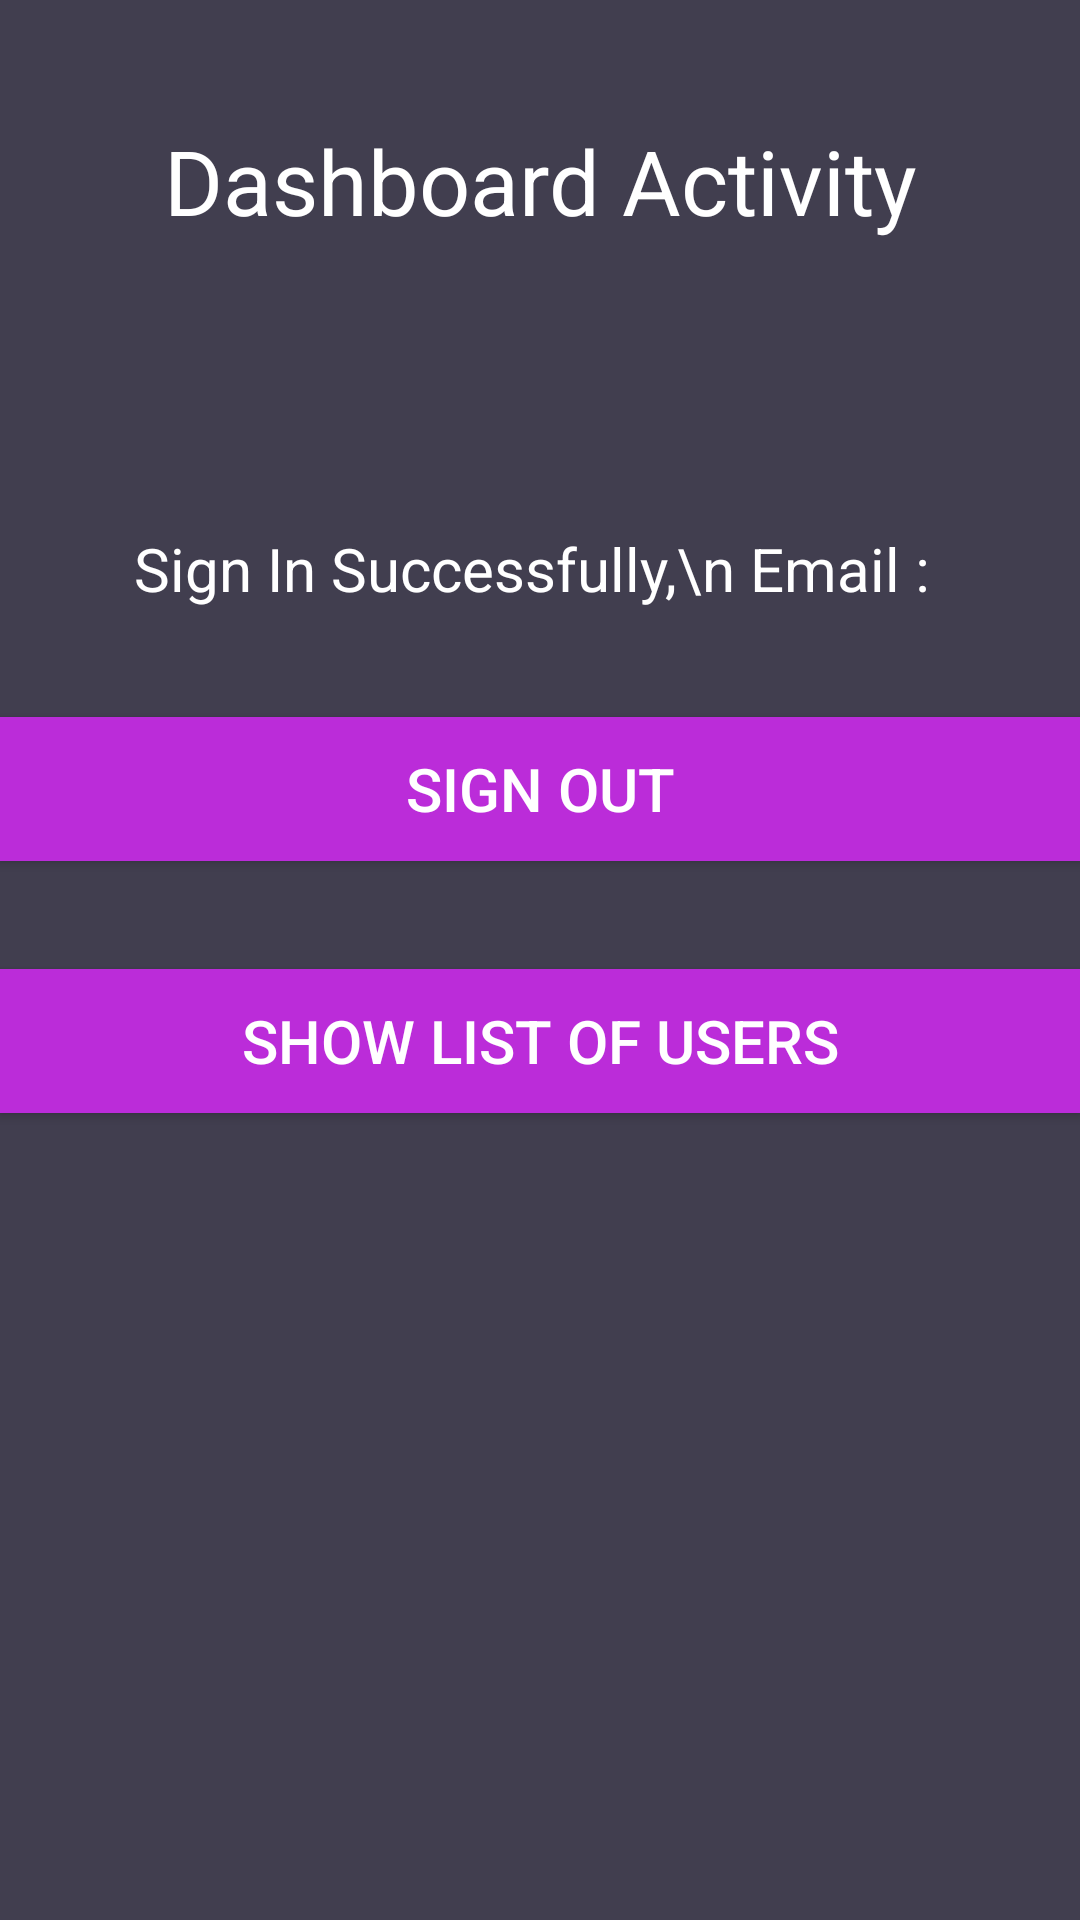

Write the Android layout XML for this screen, with the resource values it uses.
<!-- AndroidManifest.xml: application theme AppTheme -->
<!-- res/layout/activity_dashboard.xml -->
<?xml version="1.0" encoding="utf-8"?>
<RelativeLayout xmlns:android="http://schemas.android.com/apk/res/android"
    xmlns:tools="http://schemas.android.com/tools"
    android:id="@+id/activity_dashboard"
    android:layout_width="match_parent"
    android:layout_height="match_parent"
    android:background="@color/colorBackground"
    android:paddingBottom="@dimen/activity_vertical_margin"
    android:paddingLeft="@dimen/activity_horizontal_margin"
    android:paddingRight="@dimen/activity_horizontal_margin"
    android:paddingTop="@dimen/activity_vertical_margin"
    tools:context=".DashboardActivity">

    <TextView
        android:text="Dashboard Activity"
        android:layout_width="match_parent"
        android:layout_height="wrap_content"
        android:gravity="center"
        android:textSize="30sp"
        android:textColor="#fff"
        android:layout_alignParentTop="true"
        android:layout_centerHorizontal="true"
        android:layout_marginTop="40dp" />

    <TextView
        android:text="Sign In Successfully,\n Email : "
        android:layout_width="wrap_content"
        android:layout_height="wrap_content"
        android:gravity="center"
        android:textSize="20sp"
        android:textColor="#fff"
        android:id="@+id/txt_signInText"
        android:layout_centerHorizontal="true"
        android:layout_marginTop="176dp" />

    <Button
        android:text="@string/btn_text_signout"
        android:textSize="20sp"
        android:background="#BB2CD9"
        android:layout_width="match_parent"
        android:layout_height="wrap_content"
        android:layout_below="@+id/txt_signInText"
        android:layout_centerHorizontal="true"
        android:layout_marginTop="36dp"
        android:id="@+id/btn_signOut" />

    <Button
        android:text="Show List Of Users"
        android:textSize="20sp"
        android:background="#BB2CD9"
        android:layout_width="match_parent"
        android:layout_height="wrap_content"
        android:layout_below="@+id/btn_signOut"
        android:layout_centerHorizontal="true"
        android:layout_marginTop="36dp"
        android:id="@+id/btn_showListOfUsers" />

</RelativeLayout>
<!-- resources referenced by this layout -->
<resources>
  <color name="colorBackground">#413e4f</color>
  <string name="btn_text_signout">Sign Out</string>
  <style name="AppTheme" parent="Theme.AppCompat.Light.DarkActionBar">
      <item name="colorPrimary">@color/colorPrimary</item>
      <item name="colorPrimaryDark">@color/colorPrimaryDark</item>
      <item name="colorAccent">@color/colorAccent</item>
  
      <item name="android:textColor">@color/colorText</item>
      <item name="android:textColorHint">@color/colorText</item>
      <item name="colorControlNormal">@color/colorText</item>
      <item name="colorControlActivated">@color/colorText</item>
  </style>
  <color name="colorPrimary">#E74292</color>
  <color name="colorPrimaryDark">#E74292</color>
  <color name="colorAccent">#FFFFFF</color>
  <color name="colorText">#FFFFFF</color>
</resources>
